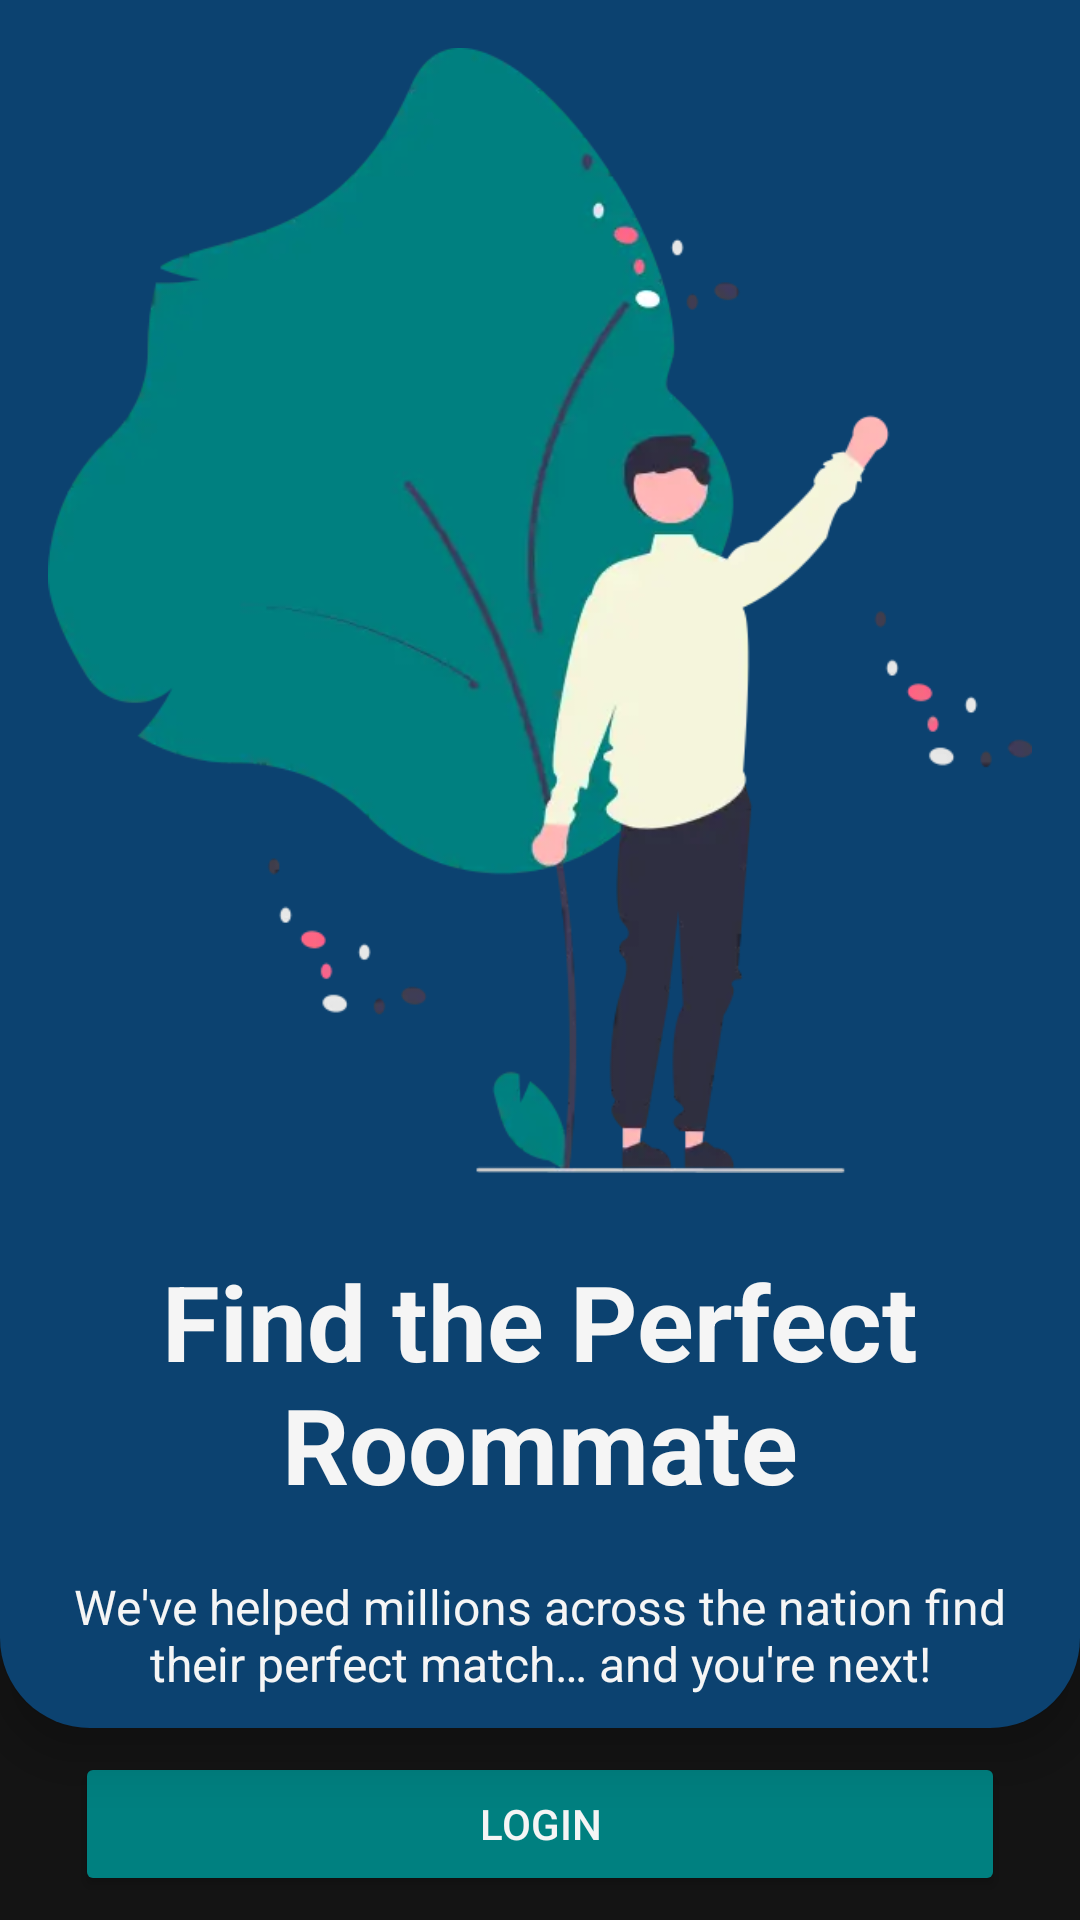

This screen was rendered from an Android layout file. Write that file and the resources it references.
<!-- AndroidManifest.xml: application theme Theme.AppTraveling -->
<!-- res/layout/fragment_boarding_three.xml -->
<?xml version="1.0" encoding="utf-8"?>
<androidx.constraintlayout.widget.ConstraintLayout xmlns:android="http://schemas.android.com/apk/res/android"
    xmlns:app="http://schemas.android.com/apk/res-auto"
    xmlns:tools="http://schemas.android.com/tools"
    android:layout_width="match_parent"
    android:layout_height="match_parent"
    android:background="@color/black"
    tools:context=".feature.boarding.fragment.BoardingThreeFragment">

    <LinearLayout
        android:id="@+id/ll_second"
        android:layout_width="match_parent"
        android:layout_height="0dp"
        android:background="@drawable/rounded_bottom_corners"
        android:backgroundTint="@color/primary"
        android:elevation="10dp"
        android:orientation="vertical"
        app:layout_constraintEnd_toEndOf="parent"
        app:layout_constraintHeight_percent="0.9"
        app:layout_constraintStart_toStartOf="parent"
        app:layout_constraintTop_toTopOf="parent">

        <ImageView
            android:layout_width="wrap_content"
            android:layout_height="wrap_content"
            android:layout_margin="16dp"
            android:adjustViewBounds="true"
            android:contentDescription="@string/welcoming"
            android:src="@drawable/img_welcoming" />

        <TextView
            android:layout_width="match_parent"
            android:layout_height="wrap_content"
            android:layout_margin="10dp"
            android:gravity="center|top"
            android:text="@string/find_the_perfect_roommate"
            android:textColor="@color/white"
            android:textSize="35sp"
            android:textStyle="bold" />

        <TextView
            android:layout_width="match_parent"
            android:layout_height="wrap_content"
            android:layout_margin="10dp"
            android:layout_weight="1"
            android:gravity="center|top"
            android:text="@string/welcoming"
            android:textColor="@color/white"
            android:textSize="16sp" />

    </LinearLayout>

    <Button
        android:id="@+id/b_next"
        style="@style/TextAppearance.AppCompat.Button"
        android:layout_width="match_parent"
        android:layout_height="wrap_content"
        android:layout_margin="25dp"
        android:backgroundTint="@color/buttons"
        android:padding="14dp"
        android:text="@string/log_in"
        android:textColor="@color/white"
        app:layout_constraintBottom_toBottomOf="parent"
        app:layout_constraintEnd_toEndOf="parent"
        app:layout_constraintStart_toStartOf="parent"
        app:layout_constraintTop_toBottomOf="@+id/ll_second" />

</androidx.constraintlayout.widget.ConstraintLayout>
<!-- resources referenced by this layout -->
<resources>
  <color name="black">#141414</color>
  <color name="buttons">#008080</color>
  <color name="primary">#0C4270</color>
  <color name="white">#F5F5F5</color>
  <!-- drawable img_welcoming: webp bitmap (drawable, 16536 bytes) -->
  <!-- drawable rounded_bottom_corners (drawable) -->
  <?xml version="1.0" encoding="utf-8"?>
  <shape xmlns:android="http://schemas.android.com/apk/res/android">
      <solid android:color="@android:color/white" />
      <corners
          android:topLeftRadius="0dp"
          android:topRightRadius="0dp"
          android:bottomLeftRadius="30dp"
          android:bottomRightRadius="30dp"/>
  </shape>
  <string name="find_the_perfect_roommate">Find the Perfect Roommate</string>
  <string name="log_in">LogIn</string>
  <string name="welcoming">We\'ve helped millions across the nation find their perfect match… and you\'re next!</string>
  <style name="Theme.AppTraveling" parent="Base.Theme.AppTraveling" />
  <style name="Base.Theme.AppTraveling" parent="Theme.Material3.Light.NoActionBar">
          
          <item name="colorPrimary">@color/primary</item>
          <item name="colorPrimaryVariant">@color/primary_variant</item>
          <item name="colorOnPrimary">@color/white</item>
      </style>
  <color name="primary_variant">#0A375C</color>
</resources>
